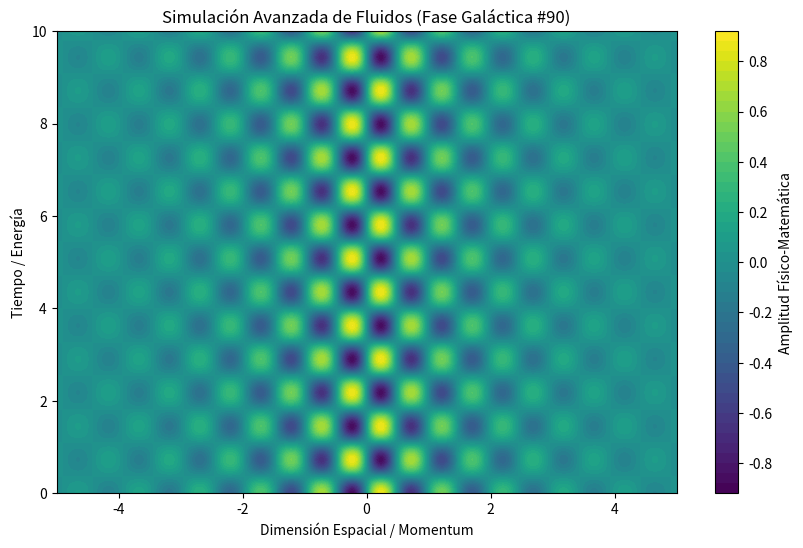

This figure's Python source:
%matplotlib inline
# Simulación Galáctica: Fluidos - Variante 90
import numpy as np
import matplotlib.pyplot as plt

# Parámetros Físicos Aleatorios
param_1 = 6.397
param_2 = 4.328
param_3 = 0.533

t = np.linspace(0, 10, 500)
x = np.linspace(-5, 5, 500)
X, T = np.meshgrid(x, t)

# Ecuación Base (Avanzada)
Z = np.sin(X * param_1) * np.cos(T * param_2) * np.exp(-np.abs(X) * param_3)

plt.figure(figsize=(10, 6))
plt.contourf(X, T, Z, 50, cmap='viridis')
plt.colorbar(label='Amplitud Físico-Matemática')
plt.title(r'Simulación Avanzada de Fluidos (Fase Galáctica #90)')
plt.xlabel('Dimensión Espacial / Momentum')
plt.ylabel('Tiempo / Energía')
plt.show()
